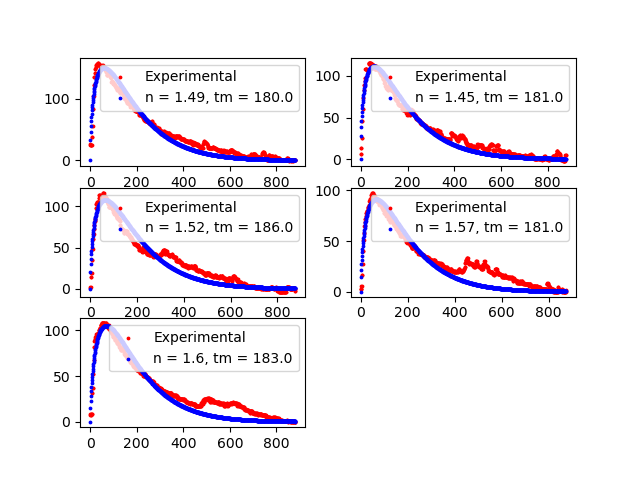

The data file committed next to this chart (first rows):
n, tm, var
1.49, 180.0, 180.0
1.45, 181.0, 181.0
1.52, 186.0, 186.0
1.57, 181.0, 181.0
1.6, 183.0, 183.0
